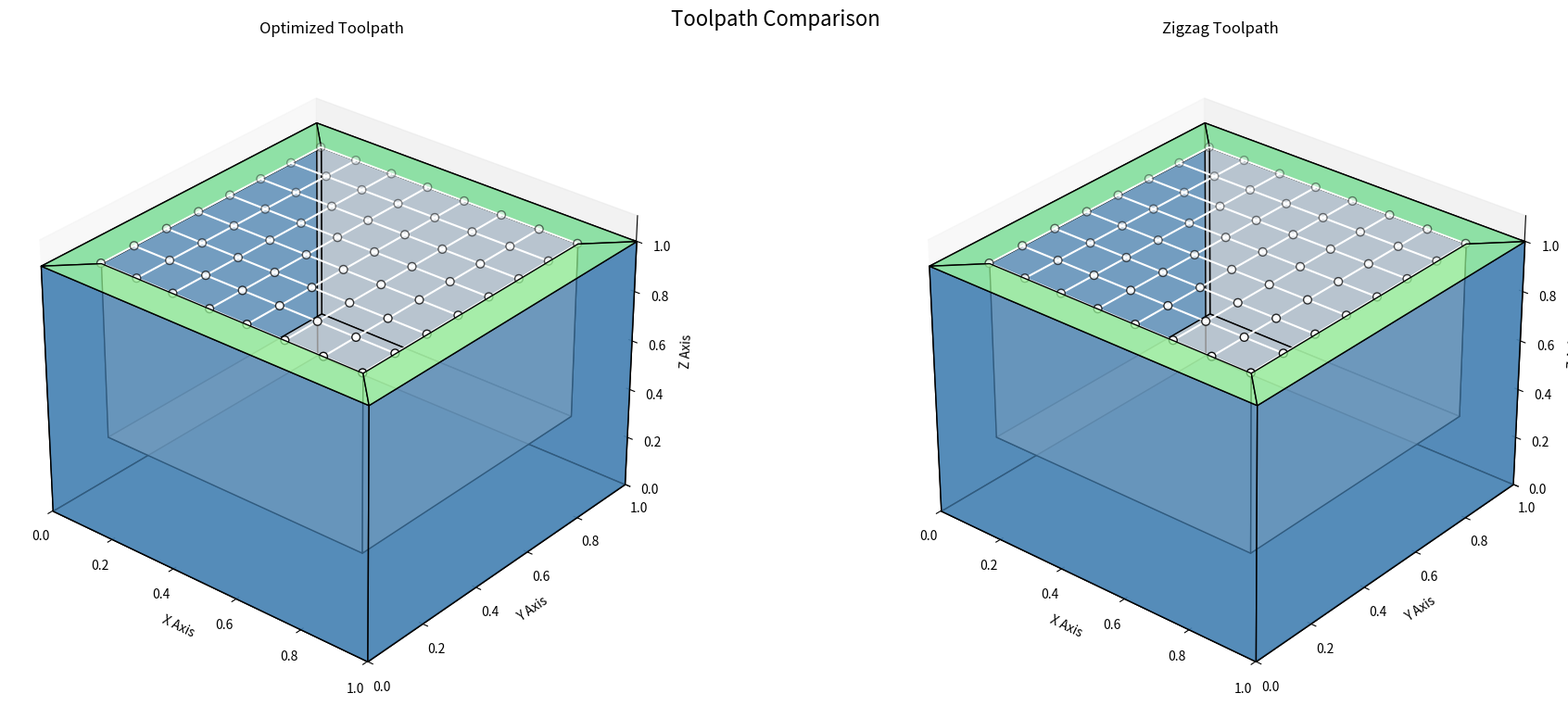

Generate this figure with matplotlib:
import numpy as np
import matplotlib.pyplot as plt
from mpl_toolkits.mplot3d.art3d import Poly3DCollection, Line3DCollection
from matplotlib.animation import FuncAnimation
import random
from tqdm import tqdm
from matplotlib.colors import LightSource

# Enhanced parameters
grid_size = 8
pocket_margin = 0.10
pocket_depth = 0.70
box_size = 1.0

# Create grid points
x_vals = np.linspace(pocket_margin, box_size-pocket_margin, grid_size)
y_vals = np.linspace(pocket_margin, box_size-pocket_margin, grid_size)
grid_points = [[x, y, box_size] for x in x_vals for y in y_vals]

# GA parameters
GA_PARAMS = {
    'pop_size': 25,
    'generations': 60,
    'mutation_rate': 0.18,
    'elitism': 2,
    'tournament_size': 4
}

class ToolpathOptimizer:
    def __init__(self, points):
        self.points = points
        self.distance_matrix = self._precompute_distances()
        
    def _precompute_distances(self):
        n = len(self.points)
        dist_matrix = np.zeros((n, n))
        for i in range(n):
            for j in range(i+1, n):
                dist = np.linalg.norm(np.array(self.points[i]) - np.array(self.points[j]))
                dist_matrix[i][j] = dist_matrix[j][i] = dist
        return dist_matrix
    
    def path_length(self, path_indices):
        return sum(self.distance_matrix[path_indices[i]][path_indices[i+1]] 
               for i in range(len(path_indices)-1))
    
    def fitness(self, path_indices):
        return 1 / (self.path_length(path_indices) + 1e-8)
    
    def initialize_population(self):
        population = []
        for _ in range(GA_PARAMS['pop_size']):
            if random.random() < 0.7:
                start = random.randint(0, len(self.points)-1)
                path = self._nearest_neighbor_path(start)
            else:
                path = list(range(len(self.points)))
                random.shuffle(path)
            population.append(path)
        return population
    
    def _nearest_neighbor_path(self, start_index):
        unvisited = set(range(len(self.points)))
        path = [start_index]
        unvisited.remove(start_index)
        
        while unvisited:
            last = path[-1]
            nearest = min(unvisited, key=lambda x: self.distance_matrix[last][x])
            path.append(nearest)
            unvisited.remove(nearest)
        return path
    
    def evolve(self):
        population = self.initialize_population()
        best_path = None
        best_fitness = -np.inf
        
        with tqdm(total=GA_PARAMS['generations'], desc="Optimizing Path") as pbar:
            for gen in range(GA_PARAMS['generations']):
                fitnesses = [self.fitness(ind) for ind in population]
                
                current_best_idx = np.argmax(fitnesses)
                if fitnesses[current_best_idx] > best_fitness:
                    best_fitness = fitnesses[current_best_idx]
                    best_path = population[current_best_idx]
                
                new_pop = []
                elite_indices = np.argsort(fitnesses)[-GA_PARAMS['elitism']:]
                new_pop.extend([population[i] for i in elite_indices])
                
                while len(new_pop) < GA_PARAMS['pop_size']:
                    parent1 = self._tournament_select(population, fitnesses)
                    parent2 = self._tournament_select(population, fitnesses)
                    child = self._crossover(parent1, parent2)
                    child = self._mutate(child)
                    new_pop.append(child)
                
                population = new_pop
                
                if gen % 10 == 0 and gen > 0:
                    best_path = self._two_opt(best_path)
                
                pbar.update(1)
        
        return [self.points[i] for i in best_path]
    
    def _tournament_select(self, population, fitnesses):
        contestants = random.sample(list(zip(population, fitnesses)), 
                                GA_PARAMS['tournament_size'])
        return max(contestants, key=lambda x: x[1])[0]
    
    def _crossover(self, parent1, parent2):
        size = len(parent1)
        start, end = sorted(random.sample(range(size), 2))
        
        child = [None]*size
        child[start:end] = parent1[start:end]
        
        ptr = 0
        for i in range(size):
            if child[i] is None:
                while parent2[ptr] in child:
                    ptr += 1
                child[i] = parent2[ptr]
                ptr += 1
        return child
    
    def _mutate(self, path):
        if random.random() < GA_PARAMS['mutation_rate']:
            i, j = random.sample(range(len(path)), 2)
            path[i], path[j] = path[j], path[i]
        return path
    
    def _two_opt(self, path):
        best_path = path
        best_length = self.path_length(path)
        improved = True
        
        while improved:
            improved = False
            for i in range(1, len(path)-2):
                for j in range(i+1, len(path)):
                    if j - i == 1:
                        continue
                    new_path = path[:i] + path[i:j+1][::-1] + path[j+1:]
                    new_length = self.path_length(new_path)
                    if new_length < best_length:
                        best_path = new_path
                        best_length = new_length
                        improved = True
            path = best_path
        return best_path

def create_zigzag_path():
    path = []
    for i, x in enumerate(x_vals):
        if i % 2 == 0:
            path.extend([[x, y, box_size] for y in y_vals])
        else:
            path.extend([[x, y, box_size] for y in reversed(y_vals)])
    return path

class BoxVisualizer:
    def __init__(self):
        self.fig = plt.figure(figsize=(20, 8), facecolor='white')
        self.ax1 = self.fig.add_subplot(121, projection='3d')  # Optimized
        self.ax2 = self.fig.add_subplot(122, projection='3d')  # Zigzag
        self._setup_lighting()
        self.setup_scenes()
    
    def _setup_lighting(self):
        self.light = LightSource(azdeg=225, altdeg=45)
        self.face_colors = {
            'base': '#4682B4', 'front': '#5F9EA0', 'back': '#B0C4DE',
            'right': '#87CEEB', 'left': '#ADD8E6', 'pocket': '#D3D3D3',
            'top': '#98FB98', 'grid': '#FFFFFF'
        }
    
    def _create_box(self, ax):
        s = box_size
        m = pocket_margin
        d = pocket_depth
        
        # Main box vertices
        vertices = np.array([
            [0, 0, 0], [s, 0, 0], [s, s, 0], [0, s, 0],  # Bottom
            [0, 0, s], [s, 0, s], [s, s, s], [0, s, s]   # Top
        ])
        
        # Box faces (excluding top)
        faces = {
            'base': [vertices[[0, 1, 2, 3]]],
            'front': [vertices[[0, 1, 5, 4]]],
            'back': [vertices[[2, 3, 7, 6]]],
            'right': [vertices[[1, 2, 6, 5]]],
            'left': [vertices[[3, 0, 4, 7]]]
        }
        
        for face_verts in faces.values():
            poly = Poly3DCollection(
                face_verts,
                facecolors=self.face_colors['base'],
                linewidths=1,
                edgecolors='k',
                zorder=1,
                alpha=0.7
            )
            ax.add_collection3d(poly)
        
        # Create pocket geometry
        pocket_verts = np.array([
            [m, m, s], [s-m, m, s], [s-m, s-m, s], [m, s-m, s],  # Top
            [m, m, s-d], [s-m, m, s-d], [s-m, s-m, s-d], [m, s-m, s-d]  # Bottom
        ])
        
        pocket_faces = {
            'bottom': [pocket_verts[[4, 5, 6, 7]]],
            'front': [pocket_verts[[0, 1, 5, 4]]],
            'back': [pocket_verts[[2, 3, 7, 6]]],
            'right': [pocket_verts[[1, 2, 6, 5]]],
            'left': [pocket_verts[[3, 0, 4, 7]]]
        }
        
        for face_verts in pocket_faces.values():
            poly = Poly3DCollection(
                face_verts,
                facecolors=self.face_colors['pocket'],
                linewidths=1,
                edgecolors='k',
                zorder=2,
                alpha=0.7
            )
            ax.add_collection3d(poly)
        
        # Create top surface around pocket
        top_faces = [
            [vertices[4], vertices[5], pocket_verts[1], pocket_verts[0]],
            [pocket_verts[3], vertices[7], vertices[6], pocket_verts[2]],
            [pocket_verts[0], pocket_verts[3], vertices[7], vertices[4]],
            [vertices[5], pocket_verts[1], pocket_verts[2], vertices[6]]
        ]
        
        for face in top_faces:
            poly = Poly3DCollection(
                [face],
                facecolors=self.face_colors['top'],
                linewidths=1,
                edgecolors='k',
                zorder=3,
                alpha=0.7
            )
            ax.add_collection3d(poly)
        
        # Add grid lines
        grid_lines = []
        for i in range(grid_size):
            for j in range(grid_size-1):
                p1 = [x_vals[j], y_vals[i], s]
                p2 = [x_vals[j+1], y_vals[i], s]
                grid_lines.append([p1, p2])
                p1 = [x_vals[i], y_vals[j], s]
                p2 = [x_vals[i], y_vals[j+1], s]
                grid_lines.append([p1, p2])
        
        ax.add_collection3d(Line3DCollection(
            grid_lines,
            colors='white',
            linewidths=1.5,
            zorder=4
        ))
        
        # Add grid points
        xs, ys, zs = zip(*grid_points)
        ax.scatter(
            xs, ys, zs, 
            color=self.face_colors['grid'], 
            s=40, 
            edgecolor='k',
            linewidth=1,
            zorder=5
        )
        
        # Configure view
        ax.view_init(elev=30, azim=-50)
        ax.set_xlim(0, s)
        ax.set_ylim(0, s)
        ax.set_zlim(0, s*1.1)
        ax.set_xlabel('X Axis', fontsize=10)
        ax.set_ylabel('Y Axis', fontsize=10)
        ax.set_zlabel('Z Axis', fontsize=10)
        ax.grid(False)
        ax.set_facecolor('white')
    
    def setup_scenes(self):
        self._create_box(self.ax1)
        self._create_box(self.ax2)
        self.ax1.set_title('Optimized Toolpath', fontsize=12, pad=15)
        self.ax2.set_title('Zigzag Toolpath', fontsize=12, pad=15)
        self.fig.suptitle('Toolpath Comparison', fontsize=16, y=0.95)
    
    def animate_paths(self, optimized_path, zigzag_path):
        # Initialize both paths
        self.opt_line, = self.ax1.plot([], [], [], 'r-', linewidth=2, zorder=6)
        self.opt_drill, = self.ax1.plot([], [], [], 'ko', markersize=8, zorder=10)
        
        self.zz_line, = self.ax2.plot([], [], [], 'b-', linewidth=2, zorder=6)
        self.zz_drill, = self.ax2.plot([], [], [], 'ko', markersize=8, zorder=10)
        
        # Store path coordinates
        self.opt_x, self.opt_y, self.opt_z = [], [], []
        self.zz_x, self.zz_y, self.zz_z = [], [], []
        
        # Create animation
        max_frames = max(len(optimized_path), len(zigzag_path))
        self.ani = FuncAnimation(
            self.fig, 
            self._update_animation,
            frames=max_frames,
            interval=50,
            blit=True,
            init_func=lambda: [self.opt_line, self.opt_drill, self.zz_line, self.zz_drill],
            fargs=(optimized_path, zigzag_path)
        )
    
    def _update_animation(self, frame, opt_path, zz_path):
        # Update optimized path
        if frame < len(opt_path):
            x, y, z = opt_path[frame]
            self.opt_drill.set_data([x], [y])
            self.opt_drill.set_3d_properties([z])
            self.opt_x.append(x)
            self.opt_y.append(y)
            self.opt_z.append(z)
            self.opt_line.set_data(self.opt_x, self.opt_y)
            self.opt_line.set_3d_properties(self.opt_z)
        
        # Update zigzag path
        if frame < len(zz_path):
            x, y, z = zz_path[frame]
            self.zz_drill.set_data([x], [y])
            self.zz_drill.set_3d_properties([z])
            self.zz_x.append(x)
            self.zz_y.append(y)
            self.zz_z.append(z)
            self.zz_line.set_data(self.zz_x, self.zz_y)
            self.zz_line.set_3d_properties(self.zz_z)
        
        return self.opt_line, self.opt_drill, self.zz_line, self.zz_drill

# Main execution
if __name__ == "__main__":
    print("Optimizing toolpath...")
    optimizer = ToolpathOptimizer(grid_points)
    optimized_path = optimizer.evolve()
    zigzag_path = create_zigzag_path()
    
    # Calculate path lengths
    opt_length = optimizer.path_length([grid_points.index(p) for p in optimized_path])
    zz_length = optimizer.path_length([grid_points.index(p) for p in zigzag_path])
    
    print(f"\nOptimized Path Length: {opt_length:.4f} units")
    print(f"Zigzag Path Length: {zz_length:.4f} units")
    print(f"Improvement: {(1 - opt_length/zz_length)*100:.2f}% shorter")
    
    print("Creating visualization...")
    visualizer = BoxVisualizer()
    visualizer.animate_paths(optimized_path, zigzag_path)
    
    plt.tight_layout()
    plt.show()
